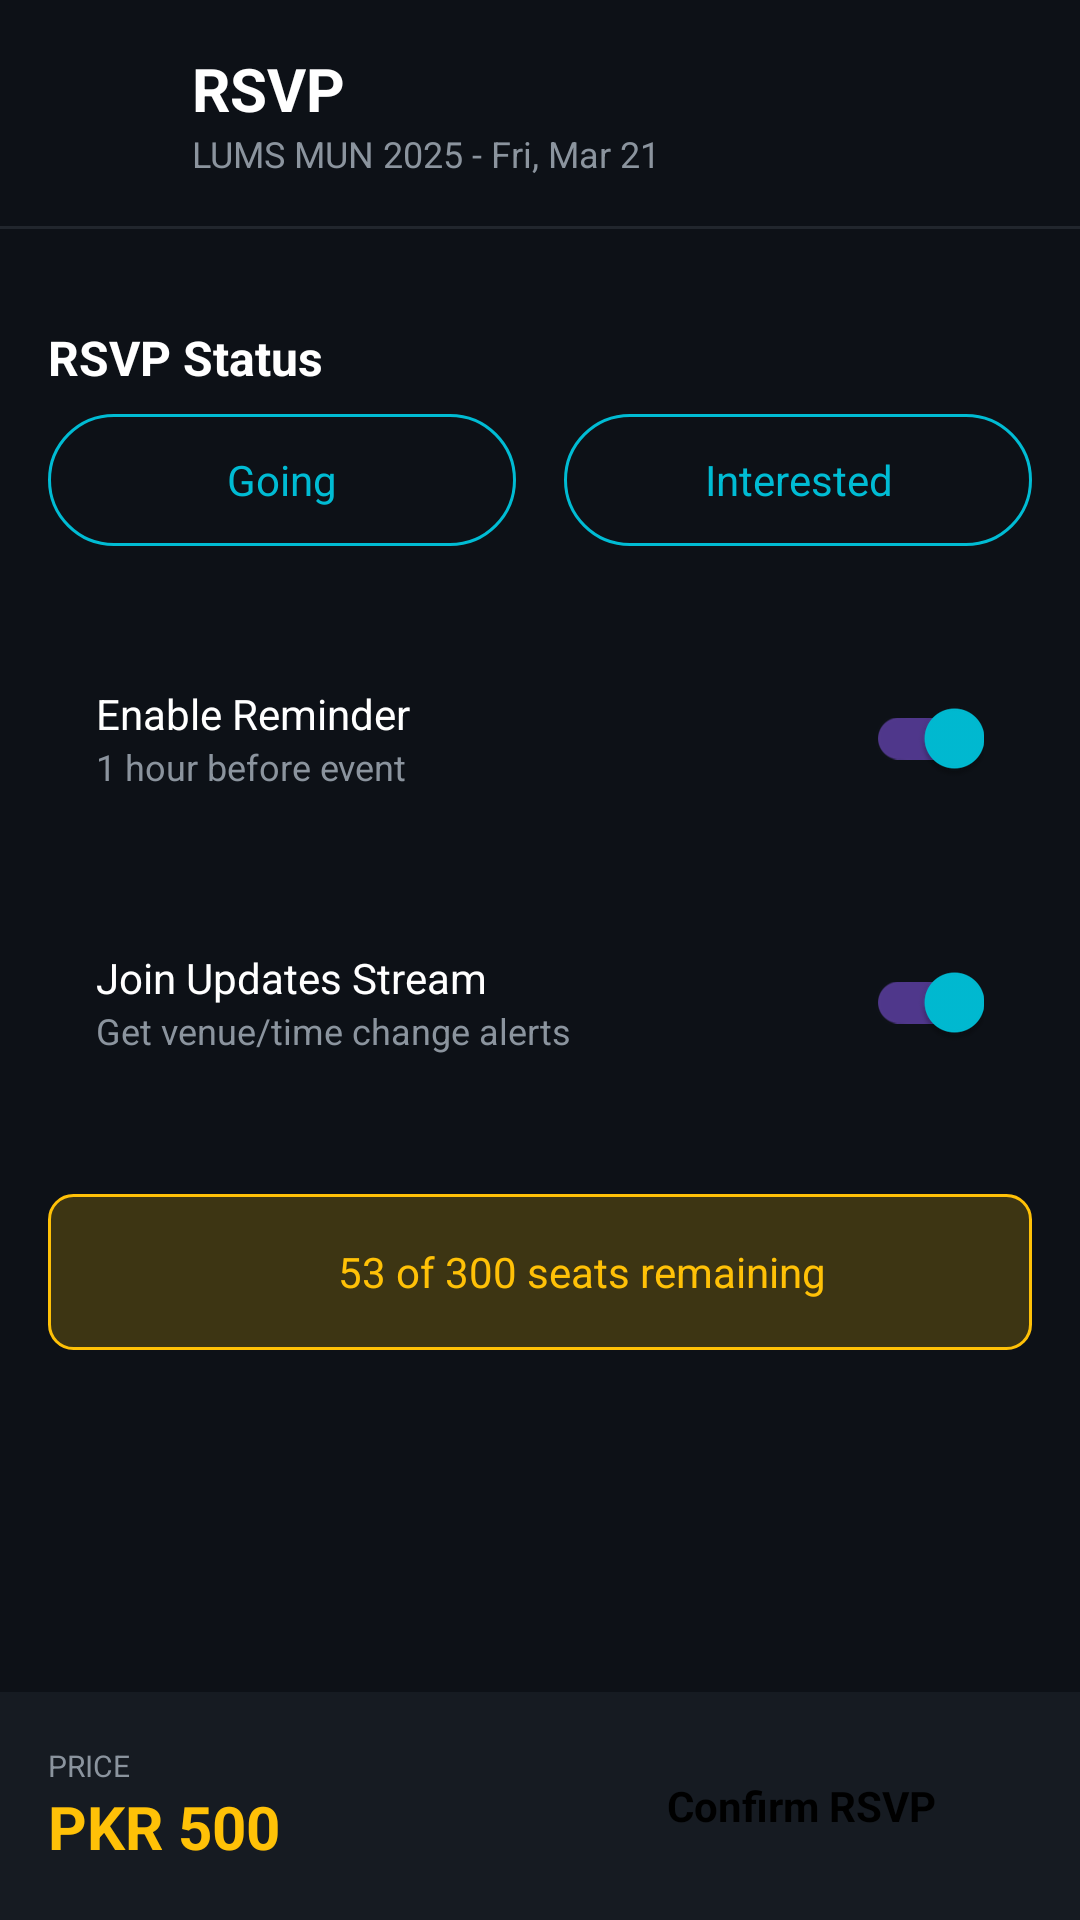

Produce the Android XML layout that renders to this screen, including the resource entries it uses.
<!-- AndroidManifest.xml: application theme Theme.CampusEvents -->
<!-- res/layout/fragment_rsvp.xml -->
<?xml version="1.0" encoding="utf-8"?>
<LinearLayout
    xmlns:android="http://schemas.android.com/apk/res/android"
    android:layout_width="match_parent"
    android:layout_height="match_parent"
    android:background="@color/background_primary"
    android:orientation="vertical">

    
    <LinearLayout
        android:layout_width="match_parent"
        android:layout_height="wrap_content"
        android:gravity="center_vertical"
        android:orientation="horizontal"
        android:padding="@dimen/spacing_md">

        <ImageView
            android:id="@+id/btn_back"
            android:layout_width="32dp"
            android:layout_height="32dp"
            android:src="@drawable/ic_back"
            android:contentDescription="Back" />

        <LinearLayout
            android:layout_width="wrap_content"
            android:layout_height="wrap_content"
            android:layout_marginStart="@dimen/spacing_md"
            android:orientation="vertical">

            <TextView
                android:layout_width="wrap_content"
                android:layout_height="wrap_content"
                android:text="@string/rsvp"
                android:textColor="@color/text_primary"
                android:textSize="@dimen/text_title"
                android:textStyle="bold" />

            <TextView
                android:id="@+id/tv_event_info"
                android:layout_width="wrap_content"
                android:layout_height="wrap_content"
                android:text="LUMS MUN 2025 - Fri, Mar 21"
                android:textColor="@color/text_secondary"
                android:textSize="@dimen/text_caption" />
        </LinearLayout>
    </LinearLayout>

    <View
        android:layout_width="match_parent"
        android:layout_height="1dp"
        android:background="@color/divider" />

    
    <LinearLayout
        android:layout_width="match_parent"
        android:layout_height="0dp"
        android:layout_weight="1"
        android:orientation="vertical"
        android:padding="@dimen/spacing_md">

        
        <TextView
            android:layout_width="wrap_content"
            android:layout_height="wrap_content"
            android:layout_marginTop="@dimen/spacing_md"
            android:text="@string/rsvp_status"
            android:textColor="@color/text_primary"
            android:textSize="@dimen/text_subtitle"
            android:textStyle="bold" />

        <LinearLayout
            android:layout_width="match_parent"
            android:layout_height="wrap_content"
            android:layout_marginTop="@dimen/spacing_sm"
            android:orientation="horizontal">

            <TextView
                android:id="@+id/btn_going"
                android:layout_width="0dp"
                android:layout_height="44dp"
                android:layout_weight="1"
                android:layout_marginEnd="@dimen/spacing_sm"
                android:background="@drawable/bg_button_secondary"
                android:gravity="center"
                android:text="@string/going"
                android:textColor="@color/primary"
                android:textSize="@dimen/text_body" />

            <TextView
                android:id="@+id/btn_interested"
                android:layout_width="0dp"
                android:layout_height="44dp"
                android:layout_weight="1"
                android:layout_marginStart="@dimen/spacing_sm"
                android:background="@drawable/bg_button_secondary"
                android:gravity="center"
                android:text="@string/interested"
                android:textColor="@color/primary"
                android:textSize="@dimen/text_body" />
        </LinearLayout>

        
        <LinearLayout
            android:layout_width="match_parent"
            android:layout_height="wrap_content"
            android:layout_marginTop="@dimen/spacing_lg"
            android:background="@drawable/bg_card"
            android:gravity="center_vertical"
            android:orientation="horizontal"
            android:padding="@dimen/spacing_md">

            <LinearLayout
                android:layout_width="0dp"
                android:layout_height="wrap_content"
                android:layout_weight="1"
                android:orientation="vertical">

                <TextView
                    android:layout_width="wrap_content"
                    android:layout_height="wrap_content"
                    android:text="@string/enable_reminder"
                    android:textColor="@color/text_primary"
                    android:textSize="@dimen/text_body" />

                <TextView
                    android:layout_width="wrap_content"
                    android:layout_height="wrap_content"
                    android:text="@string/reminder_desc"
                    android:textColor="@color/text_secondary"
                    android:textSize="@dimen/text_caption" />
            </LinearLayout>

            <com.google.android.material.switchmaterial.SwitchMaterial
                android:id="@+id/switch_reminder"
                android:layout_width="wrap_content"
                android:layout_height="wrap_content"
                android:checked="true" />
        </LinearLayout>

        <LinearLayout
            android:layout_width="match_parent"
            android:layout_height="wrap_content"
            android:layout_marginTop="@dimen/spacing_sm"
            android:background="@drawable/bg_card"
            android:gravity="center_vertical"
            android:orientation="horizontal"
            android:padding="@dimen/spacing_md">

            <LinearLayout
                android:layout_width="0dp"
                android:layout_height="wrap_content"
                android:layout_weight="1"
                android:orientation="vertical">

                <TextView
                    android:layout_width="wrap_content"
                    android:layout_height="wrap_content"
                    android:text="@string/join_updates_stream"
                    android:textColor="@color/text_primary"
                    android:textSize="@dimen/text_body" />

                <TextView
                    android:layout_width="wrap_content"
                    android:layout_height="wrap_content"
                    android:text="@string/updates_desc"
                    android:textColor="@color/text_secondary"
                    android:textSize="@dimen/text_caption" />
            </LinearLayout>

            <com.google.android.material.switchmaterial.SwitchMaterial
                android:id="@+id/switch_updates"
                android:layout_width="wrap_content"
                android:layout_height="wrap_content"
                android:checked="true" />
        </LinearLayout>

        
        <LinearLayout
            android:layout_width="match_parent"
            android:layout_height="wrap_content"
            android:layout_marginTop="@dimen/spacing_lg"
            android:background="@drawable/bg_conflict_banner"
            android:gravity="center"
            android:orientation="horizontal"
            android:padding="@dimen/spacing_md">

            <ImageView
                android:layout_width="20dp"
                android:layout_height="20dp"
                android:src="@drawable/ic_people"
                android:contentDescription="Seats" />

            <TextView
                android:id="@+id/tv_seats_info"
                android:layout_width="wrap_content"
                android:layout_height="wrap_content"
                android:layout_marginStart="@dimen/spacing_sm"
                android:text="53 of 300 seats remaining"
                android:textColor="@color/accent"
                android:textSize="@dimen/text_body" />
        </LinearLayout>
    </LinearLayout>

    
    <LinearLayout
        android:layout_width="match_parent"
        android:layout_height="wrap_content"
        android:background="@color/background_secondary"
        android:gravity="center_vertical"
        android:orientation="vertical"
        android:padding="@dimen/spacing_md">

        <LinearLayout
            android:layout_width="match_parent"
            android:layout_height="wrap_content"
            android:gravity="center_vertical"
            android:orientation="horizontal">

            <LinearLayout
                android:layout_width="0dp"
                android:layout_height="wrap_content"
                android:layout_weight="1"
                android:orientation="vertical">

                <TextView
                    android:layout_width="wrap_content"
                    android:layout_height="wrap_content"
                    android:text="@string/price_label"
                    android:textColor="@color/text_secondary"
                    android:textSize="@dimen/text_tiny" />

                <TextView
                    android:id="@+id/tv_price"
                    android:layout_width="wrap_content"
                    android:layout_height="wrap_content"
                    android:text="PKR 500"
                    android:textColor="@color/accent"
                    android:textSize="@dimen/text_title"
                    android:textStyle="bold" />
            </LinearLayout>

            <TextView
                android:id="@+id/btn_confirm_rsvp"
                android:layout_width="wrap_content"
                android:layout_height="44dp"
                android:background="@drawable/bg_button_primary"
                android:gravity="center"
                android:paddingHorizontal="@dimen/spacing_xl"
                android:text="@string/confirm_rsvp"
                android:textColor="@color/text_on_primary"
                android:textSize="@dimen/text_body"
                android:textStyle="bold" />
        </LinearLayout>

        <TextView
            android:id="@+id/btn_cancel_rsvp"
            android:layout_width="match_parent"
            android:layout_height="40dp"
            android:layout_marginTop="@dimen/spacing_sm"
            android:background="@drawable/bg_button_secondary"
            android:gravity="center"
            android:text="@string/cancel_rsvp"
            android:textColor="@color/primary"
            android:textSize="@dimen/text_body"
            android:visibility="gone" />
    </LinearLayout>
</LinearLayout>
<!-- resources referenced by this layout -->
<resources>
  <color name="accent">#FFFFC107</color>
  <color name="background_primary">#FF0D1117</color>
  <color name="background_secondary">#FF161B22</color>
  <color name="divider">#FF21262D</color>
  <color name="primary">#FF00BCD4</color>
  <color name="text_on_primary">#FF000000</color>
  <color name="text_primary">#FFFFFFFF</color>
  <color name="text_secondary">#FF8B949E</color>
  <dimen name="spacing_lg">24dp</dimen>
  <dimen name="spacing_md">16dp</dimen>
  <dimen name="spacing_sm">8dp</dimen>
  <dimen name="spacing_xl">32dp</dimen>
  <dimen name="text_body">14sp</dimen>
  <dimen name="text_caption">12sp</dimen>
  <dimen name="text_subtitle">16sp</dimen>
  <dimen name="text_tiny">10sp</dimen>
  <dimen name="text_title">20sp</dimen>
  <!-- drawable bg_button_secondary (drawable) -->
  <?xml version="1.0" encoding="utf-8"?>
  <shape xmlns:android="http://schemas.android.com/apk/res/android"
      android:shape="rectangle">
      <stroke
          android:width="1dp"
          android:color="@color/primary" />
      <solid android:color="@color/transparent" />
      <corners android:radius="@dimen/button_radius" />
  </shape>
  <!-- drawable bg_conflict_banner (drawable) -->
  <?xml version="1.0" encoding="utf-8"?>
  <shape xmlns:android="http://schemas.android.com/apk/res/android"
      android:shape="rectangle">
      <solid android:color="#33FFC107" />
      <corners android:radius="8dp" />
      <stroke android:width="1dp" android:color="@color/accent" />
  </shape>
  <string name="cancel_rsvp">Cancel RSVP</string>
  <string name="confirm_rsvp">Confirm RSVP</string>
  <string name="enable_reminder">Enable Reminder</string>
  <string name="going">Going</string>
  <string name="interested">Interested</string>
  <string name="join_updates_stream">Join Updates Stream</string>
  <string name="price_label">PRICE</string>
  <string name="reminder_desc">1 hour before event</string>
  <string name="rsvp">RSVP</string>
  <string name="rsvp_status">RSVP Status</string>
  <string name="updates_desc">Get venue/time change alerts</string>
  <style name="Theme.CampusEvents" parent="Theme.Material3.Dark.NoActionBar">
          <item name="colorPrimary">@color/primary</item>
          <item name="colorPrimaryDark">@color/primary_dark</item>
          <item name="colorAccent">@color/accent</item>
          <item name="colorOnPrimary">@color/text_on_primary</item>
          <item name="android:colorBackground">@color/background_primary</item>
          <item name="android:windowBackground">@color/background_primary</item>
          <item name="android:statusBarColor">@color/background_primary</item>
          <item name="android:navigationBarColor">@color/background_primary</item>
          <item name="android:textColorPrimary">@color/text_primary</item>
          <item name="android:textColorSecondary">@color/text_secondary</item>
      </style>
  <color name="transparent">#00000000</color>
  <dimen name="button_radius">24dp</dimen>
  <color name="primary_dark">#FF0097A7</color>
</resources>
